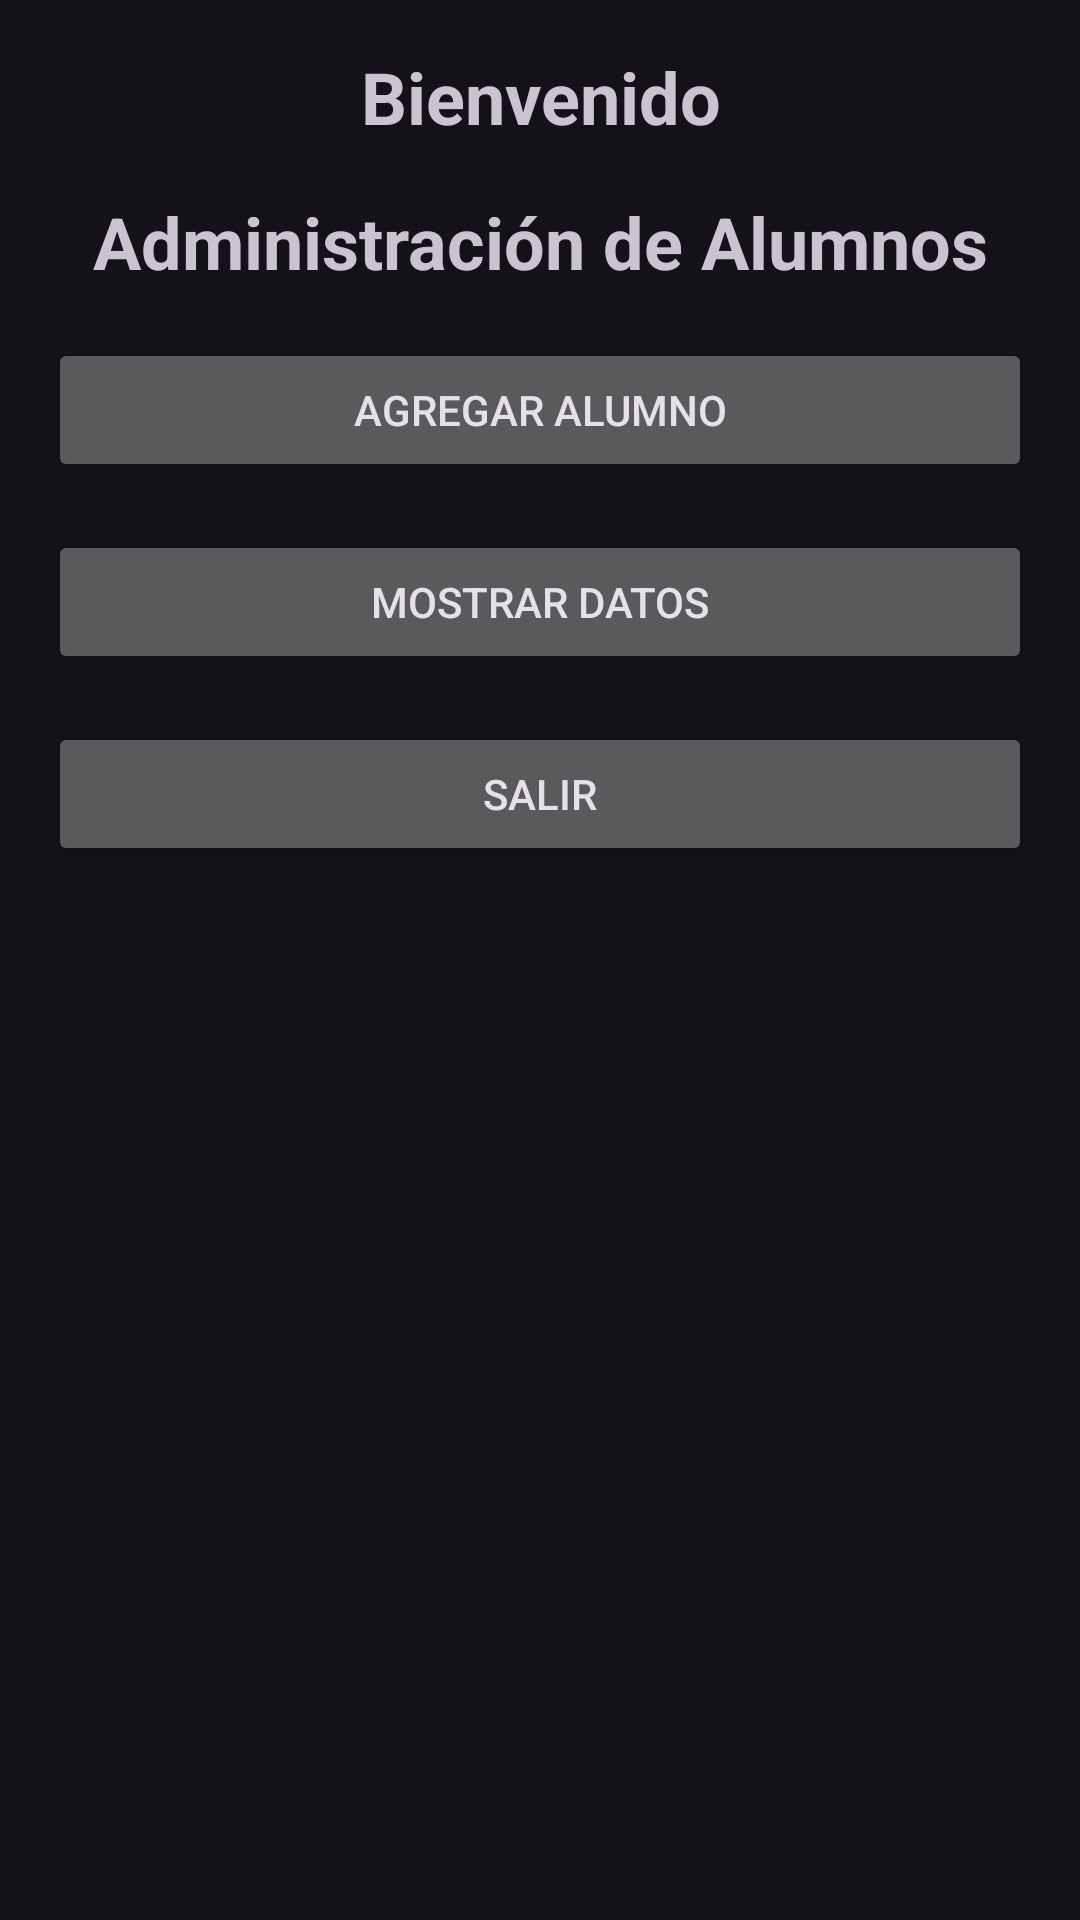

Android layout source for this screen:
<!-- AndroidManifest.xml: application theme Theme.Material3.Dark -->
<!-- res/layout/activity_main.xml -->
<?xml version="1.0" encoding="utf-8"?>
<RelativeLayout xmlns:android="http://schemas.android.com/apk/res/android"
    xmlns:tools="http://schemas.android.com/tools"
    android:layout_width="match_parent"
    android:layout_height="match_parent"
    android:paddingLeft="16dp"
    android:paddingTop="16dp"
    android:paddingRight="16dp"
    android:paddingBottom="16dp"
    tools:context=".MainActivity">

    <TextView
        android:id="@+id/textViewTitulo1"
        android:layout_width="match_parent"
        android:layout_height="wrap_content"
        android:text="Bienvenido"
        android:textSize="24sp"
        android:textStyle="bold"
        android:gravity="center"
        android:layout_marginBottom="16dp" />

    <TextView
        android:id="@+id/textViewTitulo2"
        android:layout_width="match_parent"
        android:layout_height="wrap_content"
        android:layout_below="@id/textViewTitulo1"
        android:text="Administración de Alumnos"
        android:textSize="24sp"
        android:textStyle="bold"
        android:gravity="center"
        android:layout_marginBottom="16dp" />

    <Button
        android:id="@+id/btnAgregarAlumno"
        android:layout_width="match_parent"
        android:layout_height="wrap_content"
        android:layout_below="@id/textViewTitulo2"
        android:text="Agregar Alumno"
        android:onClick="agregarAlumno"/>

    <Button
        android:id="@+id/btnMostrarDatos"
        android:layout_width="match_parent"
        android:layout_height="wrap_content"
        android:layout_below="@id/btnAgregarAlumno"
        android:layout_marginTop="16dp"
        android:text="Mostrar Datos"
        android:onClick="mostrarDatos"/>

    <Button
        android:id="@+id/btnSalir"
        android:layout_width="match_parent"
        android:layout_height="wrap_content"
        android:layout_below="@id/btnMostrarDatos"
        android:layout_marginTop="16dp"
        android:text="Salir"
        android:onClick="Salir" />



</RelativeLayout>
<!-- resources referenced by this layout -->
<resources>

</resources>
